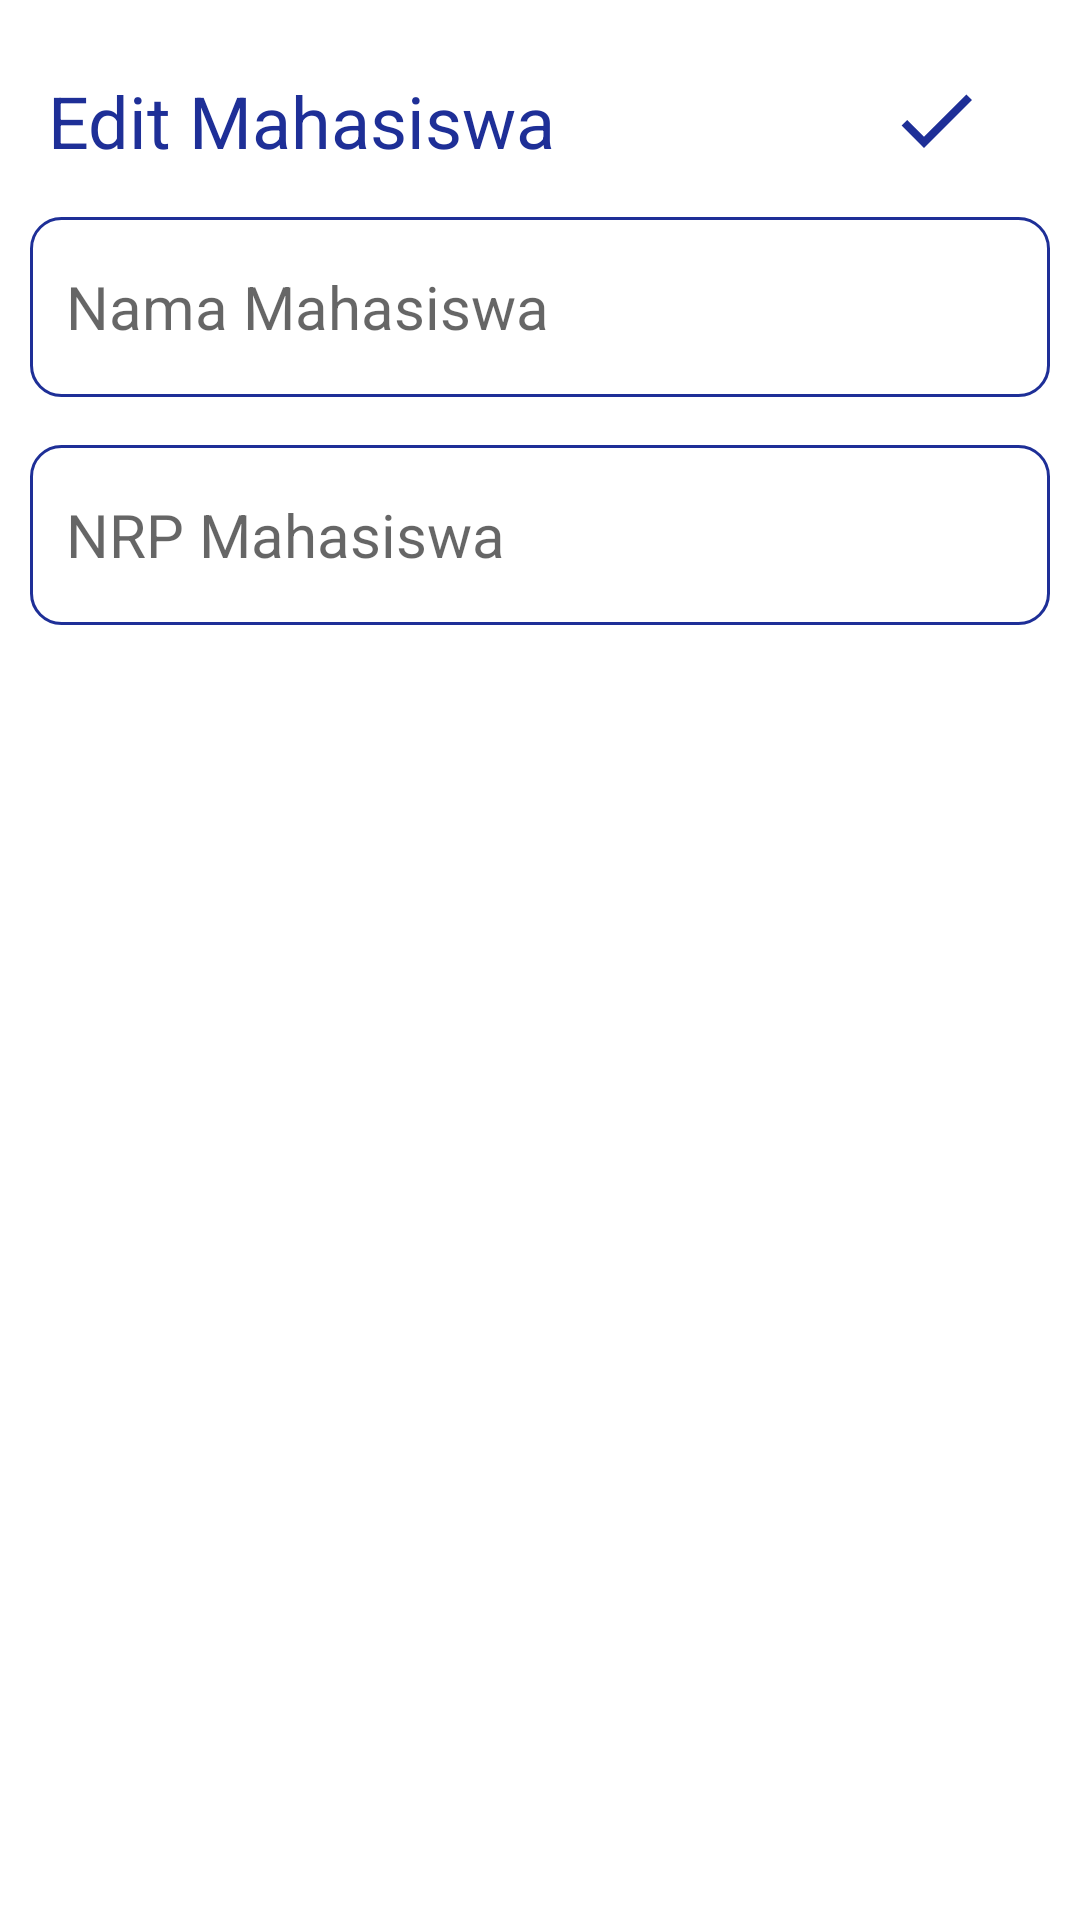

This screen was rendered from an Android layout file. Write that file and the resources it references.
<!-- AndroidManifest.xml: application theme Theme.DBSQlite -->
<!-- res/layout/activity_edit_mahasiswa.xml -->
<?xml version="1.0" encoding="utf-8"?>

<RelativeLayout
    xmlns:android="http://schemas.android.com/apk/res/android"
    xmlns:app="http://schemas.android.com/apk/res-auto"
    xmlns:tools="http://schemas.android.com/tools"
    android:layout_width="match_parent"
    android:layout_height="match_parent"
    tools:context=".EditMahasiswaActivity">

    <TextView
        android:id="@+id/editMahasiswaHeading"
        android:layout_width="wrap_content"
        android:layout_height="wrap_content"
        android:layout_alignParentTop="true"
        android:text="Edit Mahasiswa"
        android:textColor="@color/blue"
        android:textSize="24dp"
        android:layout_marginTop="24dp"
        android:layout_marginLeft="16dp" />

    <ImageView
        android:id="@+id/saveButton"
        android:layout_width="wrap_content"
        android:layout_height="wrap_content"
        android:layout_alignTop="@+id/editMahasiswaHeading"
        android:layout_alignParentEnd="true"
        android:layout_marginEnd="32dp"
        android:src="@drawable/baseline_save_32"
        />

    <EditText
        android:id="@+id/namaMahasiswaEditInput"
        android:layout_width="match_parent"
        android:layout_height="60dp"
        android:hint="Nama Mahasiswa"
        android:textSize="20dp"
        android:padding="12dp"
        android:layout_below="@id/editMahasiswaHeading"
        android:layout_marginTop="16dp"
        android:layout_marginStart="10dp"
        android:layout_marginEnd="10dp"
        android:maxLines="1"
        android:background="@drawable/base_border"
        />

    <EditText
        android:id="@+id/nrpMahasiswaEditInput"
        android:layout_width="match_parent"
        android:layout_height="60dp"
        android:hint="NRP Mahasiswa"
        android:textSize="20dp"
        android:padding="12dp"
        android:layout_below="@id/namaMahasiswaEditInput"
        android:layout_marginTop="16dp"
        android:layout_marginStart="10dp"
        android:layout_marginEnd="10dp"
        android:maxLines="1"
        android:background="@drawable/base_border"
        />

</RelativeLayout>
<!-- resources referenced by this layout -->
<resources>
  <color name="blue">#1E2F97</color>
  <!-- drawable base_border (drawable) -->
  <?xml version="1.0" encoding="utf-8"?>
  
  <shape xmlns:android="http://schemas.android.com/apk/res/android"
      android:shape="rectangle">
  
      <stroke android:width="1dp" android:color="@color/blue" />
      <corners android:radius="10dp" />
  </shape>
  <!-- drawable baseline_save_32 (drawable) -->
  <vector android:height="32dp" android:tint="#1E2F97"
      android:viewportHeight="24" android:viewportWidth="24"
      android:width="32dp" xmlns:android="http://schemas.android.com/apk/res/android">
      <path android:fillColor="@android:color/white" android:pathData="M9,16.2L4.8,12l-1.4,1.4L9,19 21,7l-1.4,-1.4L9,16.2z"/>
  </vector>
  <style name="Theme.DBSQlite" parent="Theme.MaterialComponents.DayNight.DarkActionBar">
          
          <item name="colorPrimary">@color/blue</item>
          <item name="colorPrimaryVariant">@color/purple_700</item>
          <item name="colorOnPrimary">@color/white</item>
          
          <item name="colorSecondary">@color/teal_200</item>
          <item name="colorSecondaryVariant">@color/teal_700</item>
          <item name="colorOnSecondary">@color/black</item>
          
          <item name="android:statusBarColor">?attr/colorPrimaryVariant</item>
          
      </style>
  <color name="purple_700">#FF3700B3</color>
  <color name="white">#FFFFFFFF</color>
  <color name="teal_200">#FF03DAC5</color>
  <color name="teal_700">#FF018786</color>
  <color name="black">#FF000000</color>
</resources>
